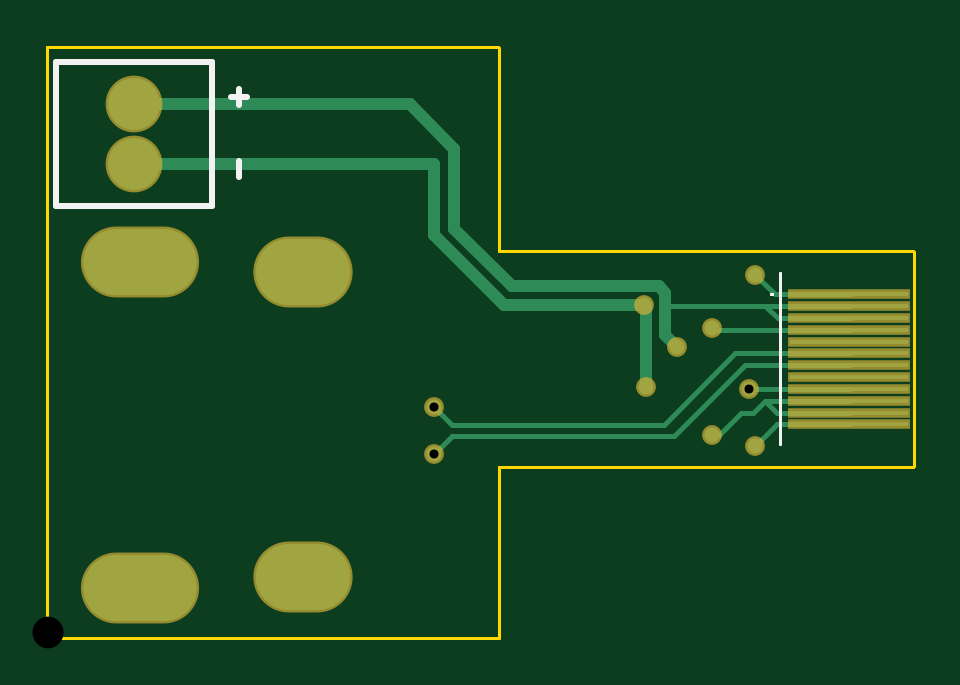
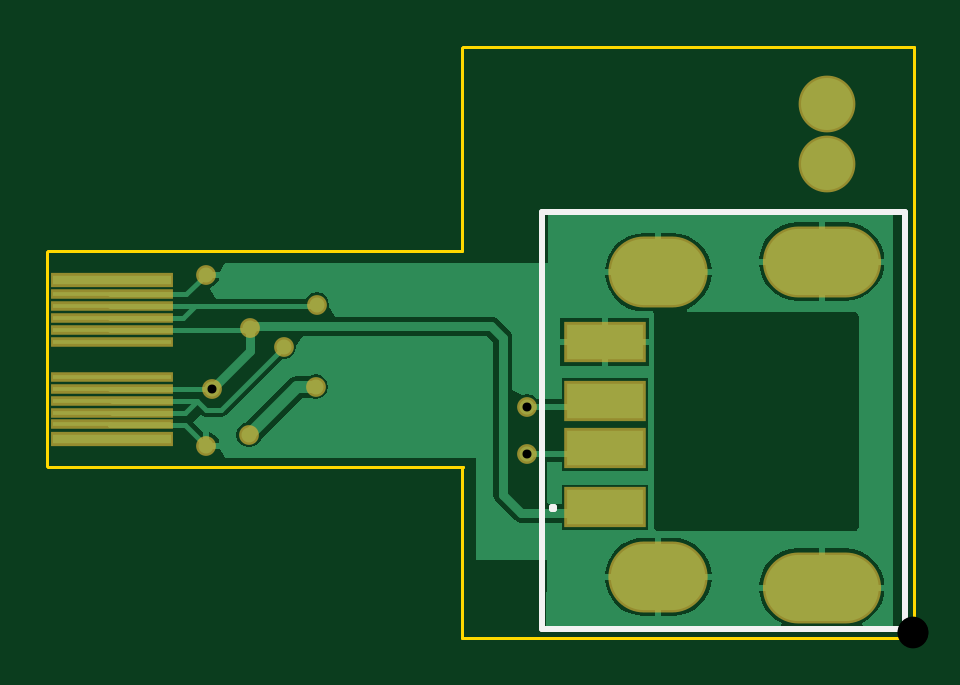
Circuit board: 12 layer files. Board 36.7 x 25.0 mm.
- drill: rightinferior-RoundHoles.TXT (261 bytes)
- drill: rightinferior-SlotHoles.TXT (262 bytes)
- drill: rightinferior.DRL (223 bytes)
- bottom_copper: rightinferior.GBL (7717 bytes)
- bottom_silk: rightinferior.GBO (228 bytes)
- paste: rightinferior.GBP (432 bytes)
- bottom_mask: rightinferior.GBS (871 bytes)
- outline: rightinferior.GM1 (379 bytes)
- top_copper: rightinferior.GTL (1908 bytes)
- top_silk: rightinferior.GTO (412 bytes)
- paste: rightinferior.GTP (297 bytes)
- top_mask: rightinferior.GTS (731 bytes)

=== drill: rightinferior-RoundHoles.TXT ===
M48
;Layer_Color=9474304
;FILE_FORMAT=2:5
INCH,LZ
;TYPE=PLATED
T1F00S00C0.01500
T3F00S00C0.05118
%
T01
X0064437Y0030563
Y0038437
X00997Y00418
X0105Y00485
X01107Y00516
X00995Y00555
X0118Y00605
X0116948Y0041452
X0118Y0032
X01108Y00338
T03
X00145Y00789
Y00889
M30

=== drill: rightinferior-SlotHoles.TXT ===
M48
;Layer_Color=9474304
;FILE_FORMAT=2:5
INCH,LZ
;TYPE=PLATED
T2F00S00C0.02756
%
G90
G05
T02
G00X0011421Y0008335
M15
G01X0019295
M16
G00X0040201Y0010106
M15
G01X0044925
M16
G00X0040201Y0060894
M15
G01X0044925
M16
G00X0011421Y0062665
M15
G01X0019295
M16
M17
M30

=== drill: rightinferior.DRL (223 bytes, source withheld) ===
=== bottom_copper: rightinferior.GBL (7717 bytes, source omitted) ===
=== bottom_silk: rightinferior.GBO ===
G04 Layer_Color=32896*
%FSLAX25Y25*%
%MOIN*%
G70*
G01*
G75*
%ADD19C,0.01000*%
D19*
X1500Y1500D02*
X62000D01*
X1500D02*
Y71000D01*
X62000D01*
Y1500D02*
Y71000D01*
X60000Y21500D02*
X60333D01*
Y21833D01*
X60000D01*
Y21500D01*
M02*

=== paste: rightinferior.GBP ===
G04 Layer_Color=128*
%FSLAX25Y25*%
%MOIN*%
G70*
G01*
G75*
%ADD10R,0.19685X0.00787*%
%ADD17R,0.12795X0.05906*%
%ADD18R,0.19685X0.01575*%
D10*
X133600Y35546D02*
D03*
Y37515D02*
D03*
Y39483D02*
D03*
Y41452D02*
D03*
Y43420D02*
D03*
Y49326D02*
D03*
Y51294D02*
D03*
Y53263D02*
D03*
Y55231D02*
D03*
Y57200D02*
D03*
D17*
X51500Y21721D02*
D03*
Y49279D02*
D03*
Y39437D02*
D03*
Y31563D02*
D03*
D18*
X133600Y59562D02*
D03*
Y33183D02*
D03*
M02*

=== bottom_mask: rightinferior.GBS ===
G04 Layer_Color=16711935*
%FSLAX25Y25*%
%MOIN*%
G70*
G01*
G75*
%ADD23R,0.20485X0.01587*%
%ADD24C,0.09461*%
%ADD25O,0.16548X0.11824*%
%ADD26O,0.19698X0.11824*%
%ADD27C,0.03300*%
%ADD28R,0.13595X0.06706*%
%ADD29R,0.20485X0.02375*%
D23*
X133600Y35546D02*
D03*
Y37515D02*
D03*
Y39483D02*
D03*
Y41452D02*
D03*
Y43420D02*
D03*
Y49326D02*
D03*
Y51294D02*
D03*
Y53263D02*
D03*
Y55231D02*
D03*
Y57200D02*
D03*
D24*
X14500Y88900D02*
D03*
Y78900D02*
D03*
D25*
X42563Y60894D02*
D03*
Y10106D02*
D03*
D26*
X15358Y8335D02*
D03*
Y62665D02*
D03*
D27*
X64437Y30563D02*
D03*
Y38437D02*
D03*
X116948Y41452D02*
D03*
X105000Y48500D02*
D03*
X118000Y32000D02*
D03*
Y60500D02*
D03*
X99500Y55500D02*
D03*
X110700Y51600D02*
D03*
X99700Y41800D02*
D03*
X110800Y33800D02*
D03*
D28*
X51500Y21721D02*
D03*
Y49279D02*
D03*
Y39437D02*
D03*
Y31563D02*
D03*
D29*
X133600Y59562D02*
D03*
Y33183D02*
D03*
M02*

=== outline: rightinferior.GM1 ===
G04 Layer_Color=16711935*
%FSLAX25Y25*%
%MOIN*%
G70*
G01*
G75*
%ADD22C,0.00500*%
D22*
X75300Y64400D02*
X144300D01*
X75300D02*
Y98300D01*
X0Y0D02*
X75300D01*
Y28400D01*
X75200Y28500D02*
X75300Y28400D01*
X75200Y28500D02*
X144300D01*
X144400Y28600D01*
Y64300D01*
X144300Y64400D02*
X144400Y64300D01*
X75100Y98500D02*
X75300Y98300D01*
X0Y98500D02*
X75100D01*
X0Y0D02*
Y98500D01*
M02*

=== top_copper: rightinferior.GTL ===
G04 Layer_Physical_Order=1*
G04 Layer_Color=255*
%FSLAX25Y25*%
%MOIN*%
G70*
G01*
G75*
%ADD10R,0.19685X0.00787*%
%ADD11C,0.00800*%
%ADD12C,0.02000*%
%ADD13C,0.08661*%
%ADD14O,0.15748X0.11024*%
%ADD15O,0.18898X0.11024*%
%ADD16C,0.02500*%
D10*
X133600Y35546D02*
D03*
Y37515D02*
D03*
Y39483D02*
D03*
Y41452D02*
D03*
Y43420D02*
D03*
Y49326D02*
D03*
Y51294D02*
D03*
Y53263D02*
D03*
Y55231D02*
D03*
Y57200D02*
D03*
Y47357D02*
D03*
Y45389D02*
D03*
D11*
X64437Y30563D02*
X67474Y33600D01*
X64437Y38437D02*
X67374Y35500D01*
X102722D01*
X67474Y33600D02*
X104422D01*
X117652Y41452D02*
X134000D01*
X121737Y53263D02*
X134000D01*
X111005Y51294D02*
X134000D01*
X116211Y45389D02*
X134000D01*
X102722Y35500D02*
X114579Y47357D01*
X134000D01*
X121546Y35546D02*
X134000D01*
X118000Y32000D02*
X121546Y35546D01*
X121300Y57200D02*
X134000D01*
X118000Y60500D02*
X121300Y57200D01*
X120000Y55000D02*
X121737Y53263D01*
X103269Y55231D02*
X134000D01*
X119616Y39483D02*
X133600D01*
X121585Y37515D02*
X133600D01*
X119616Y39483D02*
X121585Y37515D01*
X117600Y37467D02*
X119616Y39483D01*
X104422Y33600D02*
X116211Y45389D01*
X115667Y37467D02*
X117600D01*
X112000Y33800D02*
X115667Y37467D01*
X110800Y33800D02*
X112000D01*
D12*
X14500Y78900D02*
X64400D01*
X76040Y55500D02*
X99500D01*
X101950Y58550D02*
X103000Y57500D01*
Y50500D02*
Y57500D01*
Y50500D02*
X105000Y48500D01*
X99500Y55500D02*
X99700Y55300D01*
Y41800D02*
Y55300D01*
X64400Y67140D02*
X76040Y55500D01*
X64400Y67140D02*
Y78900D01*
X14500Y88900D02*
X60400D01*
X67800Y81500D01*
Y68100D02*
Y81500D01*
Y68100D02*
X77350Y58550D01*
X101950D01*
D13*
X14500Y88900D02*
D03*
Y78900D02*
D03*
D14*
X42563Y60894D02*
D03*
Y10106D02*
D03*
D15*
X15358Y8335D02*
D03*
Y62665D02*
D03*
D16*
X64437Y30563D02*
D03*
Y38437D02*
D03*
X116948Y41452D02*
D03*
X105000Y48500D02*
D03*
X118000Y32000D02*
D03*
Y60500D02*
D03*
X99500Y55500D02*
D03*
X110700Y51600D02*
D03*
X99700Y41800D02*
D03*
X110800Y33800D02*
D03*
M02*

=== top_silk: rightinferior.GTO ===
G04 Layer_Color=65535*
%FSLAX25Y25*%
%MOIN*%
G70*
G01*
G75*
%ADD19C,0.01000*%
%ADD22C,0.00500*%
G36*
X121037Y56863D02*
X120500D01*
Y57400D01*
X121037D01*
Y56863D01*
D02*
G37*
D19*
X27500Y71900D02*
Y95900D01*
X1500Y71900D02*
X27500D01*
X1500D02*
Y95900D01*
X27500D01*
X31999Y91400D02*
Y88734D01*
X33332Y90067D02*
X30666D01*
X31999Y79400D02*
Y76734D01*
D22*
X122100Y32200D02*
Y60700D01*
Y32200D02*
Y60700D01*
M02*

=== paste: rightinferior.GTP ===
G04 Layer_Color=8421504*
%FSLAX25Y25*%
%MOIN*%
G70*
G01*
G75*
%ADD10R,0.19685X0.00787*%
D10*
X133600Y35546D02*
D03*
Y37515D02*
D03*
Y39483D02*
D03*
Y41452D02*
D03*
Y43420D02*
D03*
Y49326D02*
D03*
Y51294D02*
D03*
Y53263D02*
D03*
Y55231D02*
D03*
Y57200D02*
D03*
Y47357D02*
D03*
Y45389D02*
D03*
M02*

=== top_mask: rightinferior.GTS ===
G04 Layer_Color=8388736*
%FSLAX25Y25*%
%MOIN*%
G70*
G01*
G75*
%ADD23R,0.20485X0.01587*%
%ADD24C,0.09461*%
%ADD25O,0.16548X0.11824*%
%ADD26O,0.19698X0.11824*%
%ADD27C,0.03300*%
D23*
X133600Y35546D02*
D03*
Y37515D02*
D03*
Y39483D02*
D03*
Y41452D02*
D03*
Y43420D02*
D03*
Y49326D02*
D03*
Y51294D02*
D03*
Y53263D02*
D03*
Y55231D02*
D03*
Y57200D02*
D03*
Y47357D02*
D03*
Y45389D02*
D03*
D24*
X14500Y88900D02*
D03*
Y78900D02*
D03*
D25*
X42563Y60894D02*
D03*
Y10106D02*
D03*
D26*
X15358Y8335D02*
D03*
Y62665D02*
D03*
D27*
X64437Y30563D02*
D03*
Y38437D02*
D03*
X116948Y41452D02*
D03*
X105000Y48500D02*
D03*
X118000Y32000D02*
D03*
Y60500D02*
D03*
X99500Y55500D02*
D03*
X110700Y51600D02*
D03*
X99700Y41800D02*
D03*
X110800Y33800D02*
D03*
M02*

